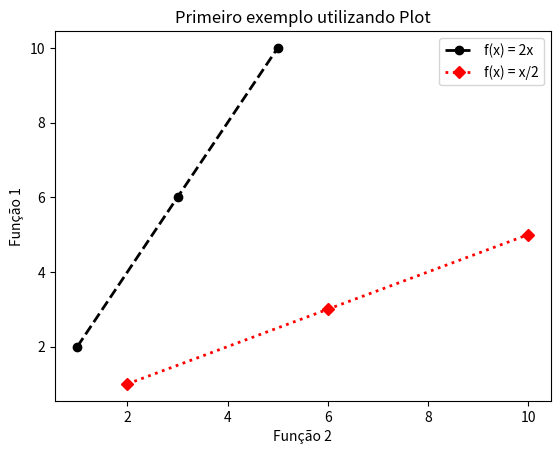

Here is the Python script that generated this plot:
import matplotlib.pyplot as plt

# Definindo variáveis
x = [1, 3, 5]
y = [2, 6, 10]

# Criando um gráfico e atribuindo etiquetas
plt.plot(x, y, linewidth=2, linestyle='--', marker='o', label='f(x) = 2x', color='black')
plt.plot(y, x, linewidth=2, linestyle=':', marker='D', label='f(x) = x/2', color='red')

# Atribuindo um título ao gráfico
plt.title('Primeiro exemplo utilizando Plot')
plt.xlabel('Função 2')
plt.ylabel('Função 1')

# Aplicando legenda
plt.legend()

# Exibindo o gráfico gerado
plt.show()
